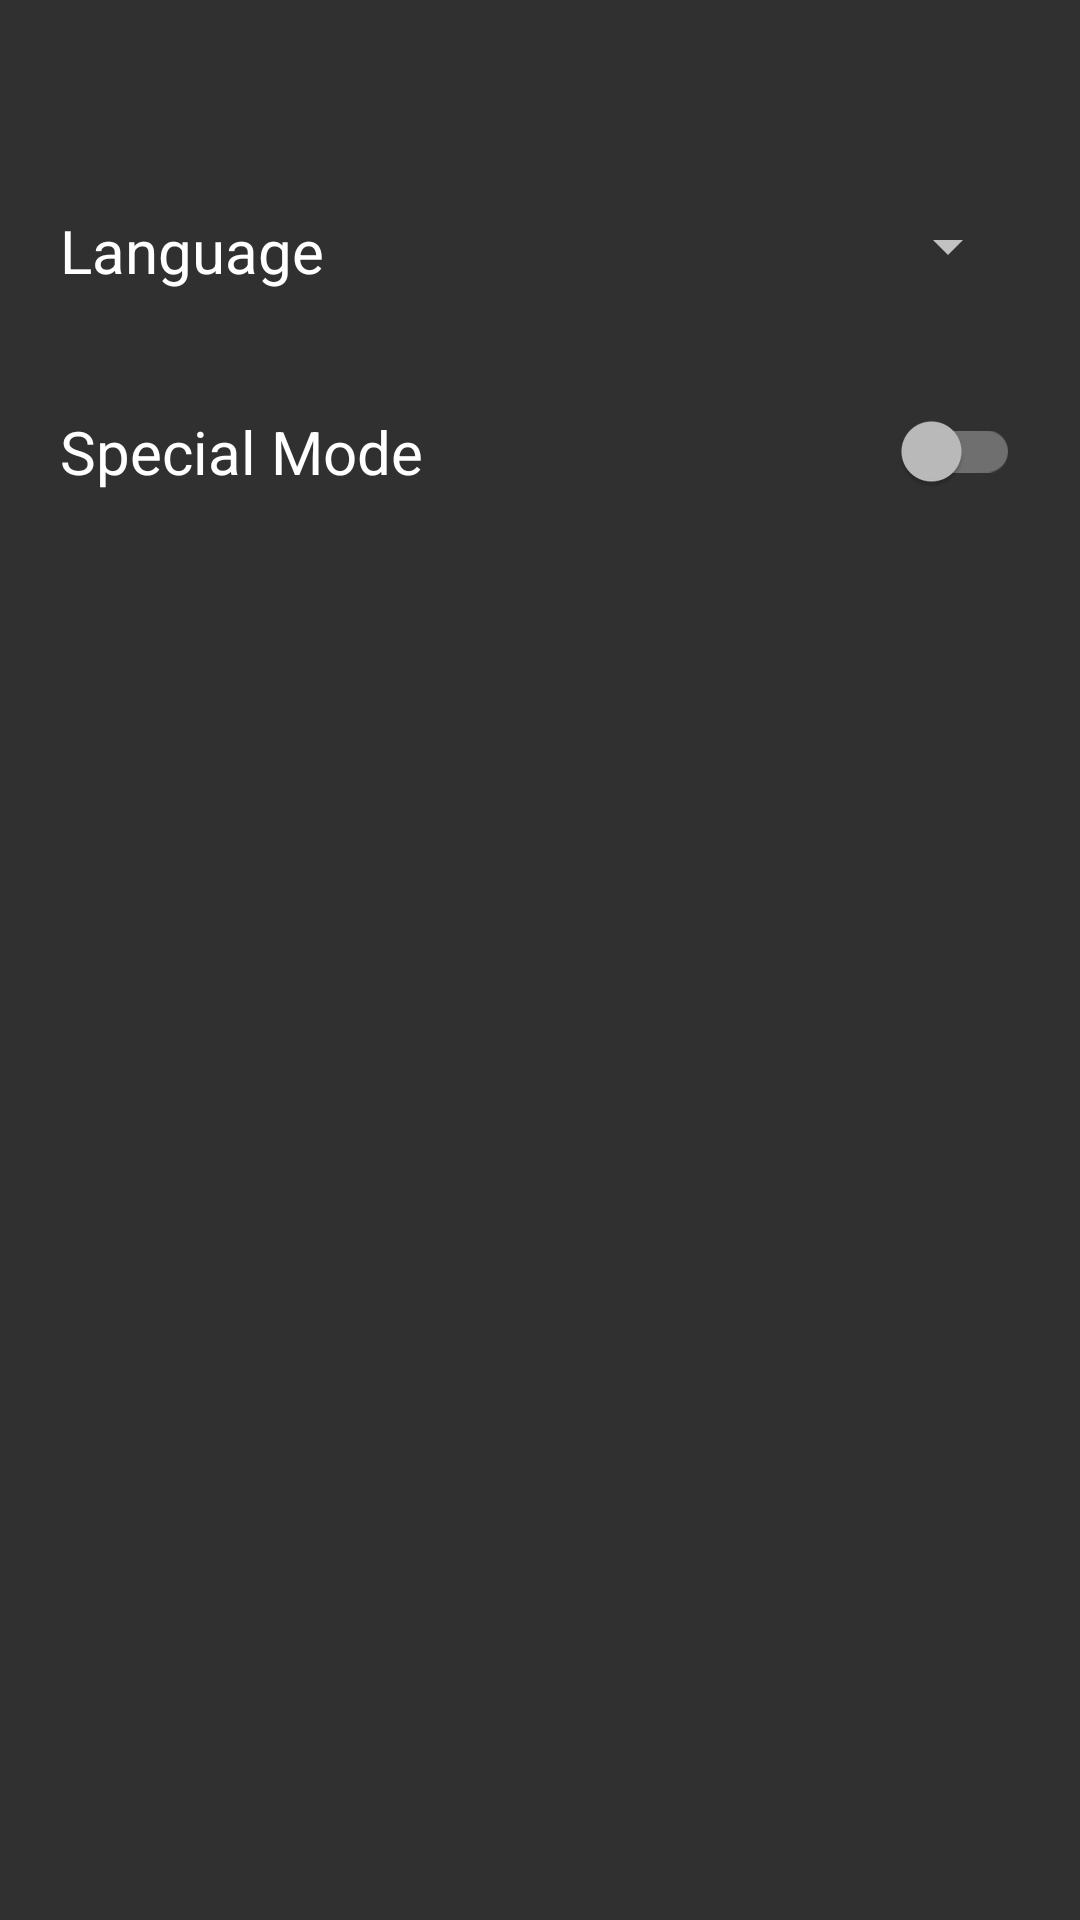

Here is an Android app screen rendered from its layout file. Give the layout XML and the strings, colors and styles it references.
<!-- AndroidManifest.xml: application theme AppTheme -->
<!-- res/layout/activity_settings.xml -->
<?xml version="1.0" encoding="utf-8"?>
<RelativeLayout xmlns:android="http://schemas.android.com/apk/res/android"
    xmlns:tools="http://schemas.android.com/tools"
    android:layout_width="match_parent"
    android:layout_height="match_parent"
    tools:context=".settingsPage.SettingsActivity">

    <LinearLayout
        android:layout_width="match_parent"
        android:layout_height="wrap_content"
        android:orientation="vertical"
        android:layout_marginTop="70dp">

        <RelativeLayout
            android:layout_width="match_parent"
            android:layout_height="wrap_content"
            android:layout_marginLeft="20dp"
            android:layout_marginRight="20dp">

            <TextView
                android:id="@+id/activity_settings_language_tv"
                android:layout_width="wrap_content"
                android:layout_height="wrap_content"
                android:text="@string/language"
                android:textSize="20sp"
                android:layout_alignParentStart="true"
                android:textColor="@color/white"/>

            <Spinner
                android:id="@+id/change_language_spinner"
                android:layout_width="wrap_content"
                android:layout_height="wrap_content"
                android:layout_alignParentEnd="true"
                />

        </RelativeLayout>

        <android.support.v7.widget.SwitchCompat
            android:id="@+id/app_mode_switch_compat"
            android:theme="@style/appModeSwitchCompatStyle"
            android:layout_width="match_parent"
            android:layout_height="wrap_content"
            android:layout_marginTop="40dp"
            android:layout_marginLeft="20dp"
            android:layout_marginRight="20dp"
            android:text="@string/special_mode"
            android:textSize="20sp"/>

    </LinearLayout>
</RelativeLayout>
<!-- resources referenced by this layout -->
<resources>
  <color name="white">#ffffff</color>
  <string name="language">Language</string>
  <string name="special_mode">Special Mode</string>
  <style name="AppTheme" parent="Theme.AppCompat.NoActionBar">
          
          <item name="colorPrimary">@color/colorPrimary</item>
          <item name="colorPrimaryDark">@color/colorPrimaryDark</item>
          <item name="colorAccent">@color/colorAccent</item>
      </style>
  <color name="colorPrimary">#3F51B5</color>
  <color name="colorPrimaryDark">#303F9F</color>
  <color name="colorAccent">#FF4081</color>
</resources>
